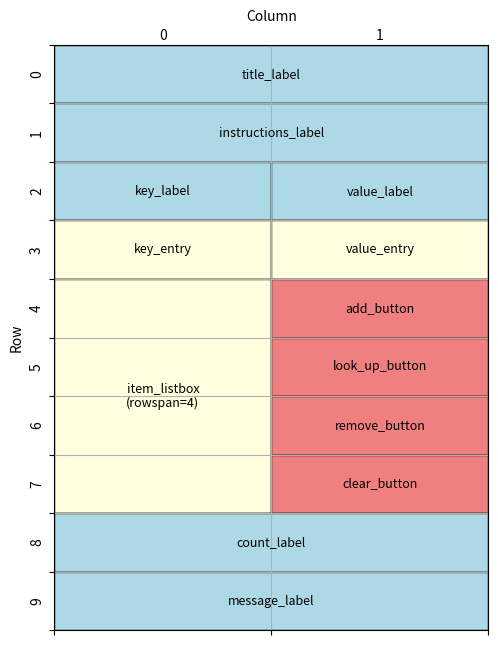

This figure's Python source:
import matplotlib.pyplot as plt
import matplotlib.patches as patches

# Create a figure and axis
fig, ax = plt.subplots(figsize=(5.6, 7.6))

# Set the limits and grid size
ax.set_xlim(0, 2)  # Number of columns
ax.set_ylim(0, 10)  # Number of rows

# Set ticks at the edges (for grid lines)
ax.set_xticks(range(3))  # At 0, 1, 2 (edges)
ax.set_yticks(range(11))  # At 0 to 10 (edges)

# Set the tick labels (offset manually)
for i in range(2):
    ax.text(i + 0.5, -0.15, str(i), ha='center', va='center', transform=ax.transData)  # X labels
for j in range(10):
    ax.text(-0.08, j + 0.5, str(j), ha='center', va='center', transform=ax.transData, rotation=90)  # Y labels

# Add grid lines
ax.grid(True)

# Define widget placements and properties
widgets = [
    {"name": "title_label", "xy": (0, 0), "width": 2, "height": 1, "color": "lightblue"},
    {"name": "instructions_label", "xy": (0, 1), "width": 2, "height": 1, "color": "lightblue"},
    {"name": "key_label", "xy": (0, 2), "width": 1, "height": 1, "color": "lightblue"},
    {"name": "value_label", "xy": (1, 2), "width": 1, "height": 1, "color": "lightblue"},
    {"name": "key_entry", "xy": (0, 3), "width": 1, "height": 1, "color": "lightyellow"},
    {"name": "value_entry", "xy": (1, 3), "width": 1, "height": 1, "color": "lightyellow"},
    {"name": "item_listbox\n(rowspan=4)", "xy": (0, 4), "width": 1, "height": 4, "color": "lightyellow"},
    {"name": "add_button", "xy": (1, 4), "width": 1, "height": 1, "color": "lightcoral"},
    {"name": "look_up_button", "xy": (1, 5), "width": 1, "height": 1, "color": "lightcoral"},
    {"name": "remove_button", "xy": (1, 6), "width": 1, "height": 1, "color": "lightcoral"},
    {"name": "clear_button", "xy": (1, 7), "width": 1, "height": 1, "color": "lightcoral"},
    {"name": "count_label", "xy": (0, 8), "width": 2, "height": 1, "color": "lightblue"},
    {"name": "message_label", "xy": (0, 9), "width": 2, "height": 1, "color": "lightblue"},
]

# Add rectangles and labels to the plot for each widget
for widget in widgets:
    rect = patches.Rectangle(widget["xy"], widget["width"], widget["height"],
                             linewidth=1, edgecolor='black', facecolor=widget["color"])
    ax.add_patch(rect)
    ax.text(
        widget["xy"][0] + widget["width"] / 2,
        widget["xy"][1] + widget["height"] / 2,
        widget["name"], ha='center', va='center', fontsize=9
    )

# Move the xlabel to the top
ax.xaxis.set_label_coords(0.5, 1.06)  # Centered above the axis
plt.xlabel('Column')

# Move the ylabel to the left side
ax.yaxis.set_label_coords(-0.07, 0.5)  # Slightly left of the axis
plt.ylabel('Row')

# Invert y-axis for correct orientation
plt.gca().invert_yaxis()

# Hide original tick labels
ax.set_xticklabels([])
ax.set_yticklabels([])

# Show the plot
plt.show()
